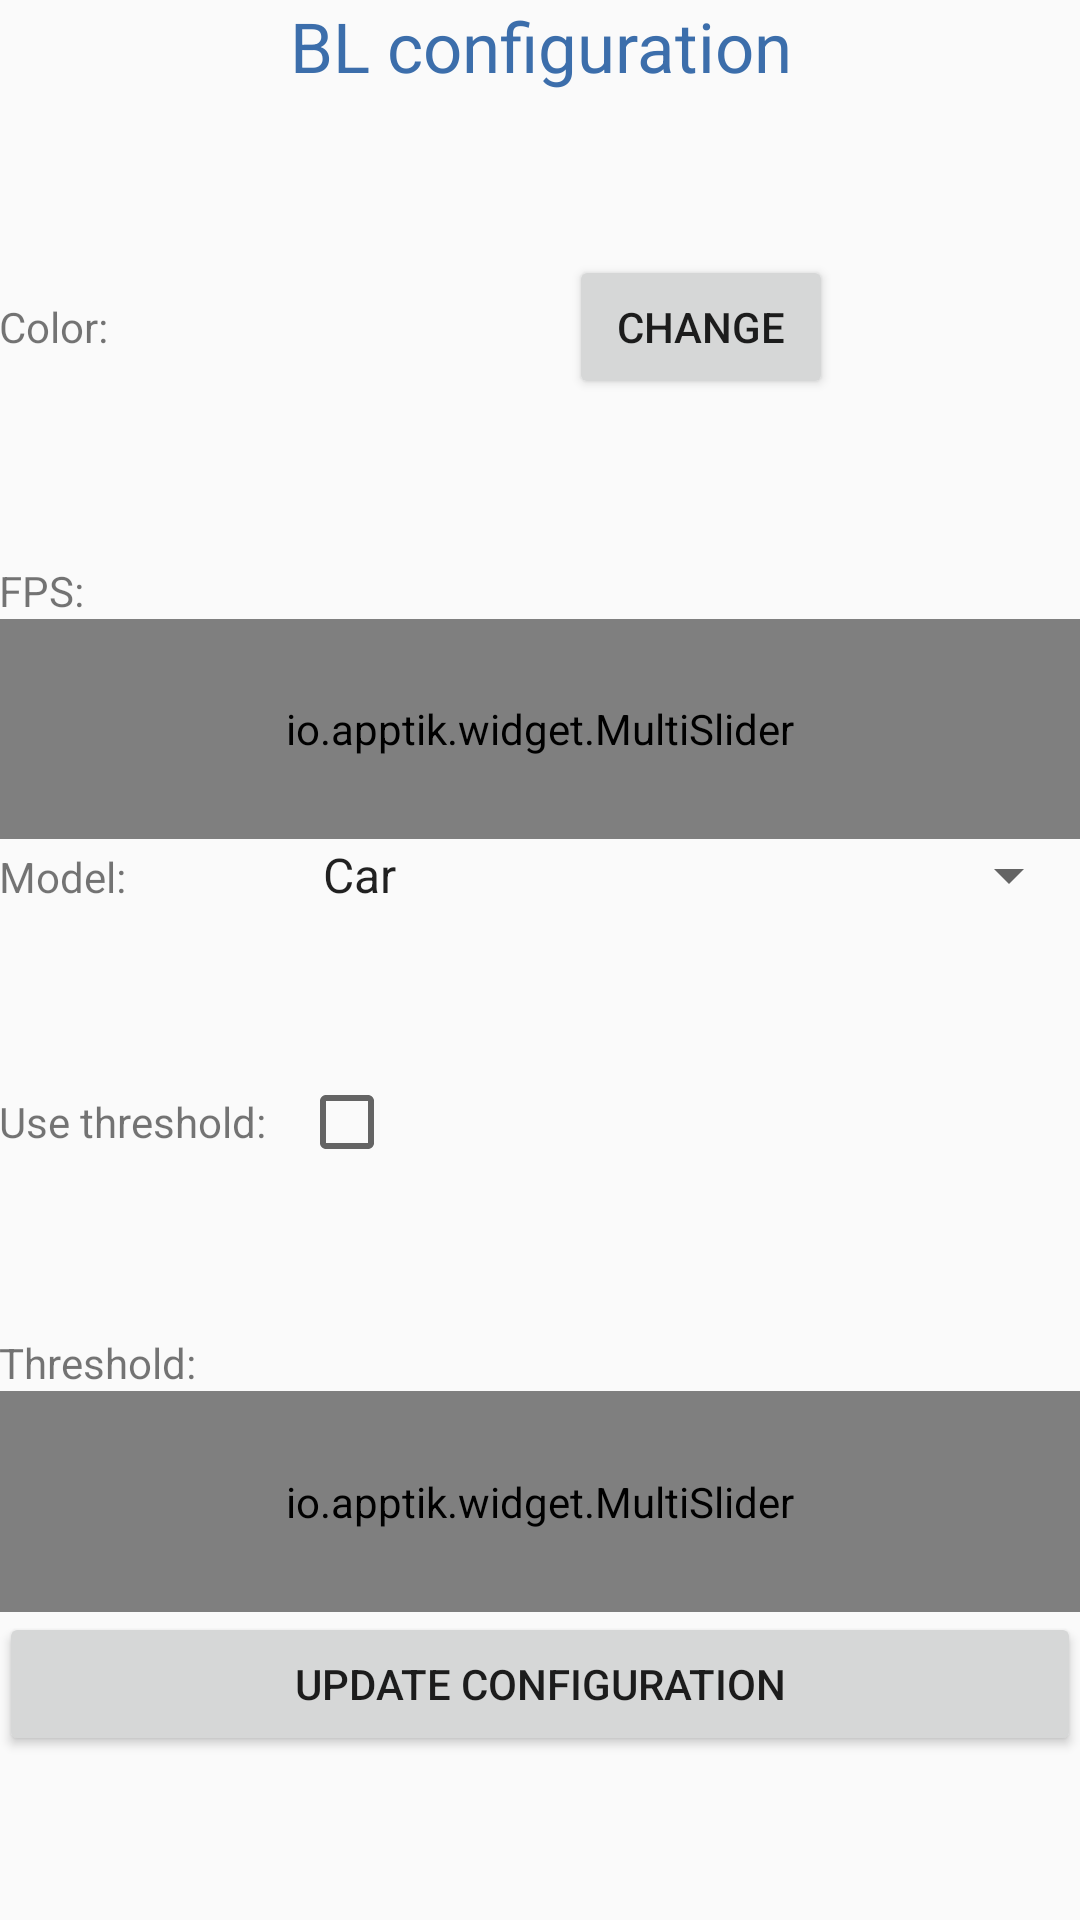

Reconstruct the res/layout file that produces this screen, plus the resources it refers to.
<!-- AndroidManifest.xml: application theme AppTheme -->
<!-- res/layout/main.xml -->
<?xml version="1.0" encoding="utf-8"?>
<LinearLayout xmlns:android="http://schemas.android.com/apk/res/android"
    xmlns:tools="http://schemas.android.com/tools"
    android:layout_width="match_parent"
    android:layout_height="match_parent"
    xmlns:app="http://schemas.android.com/apk/res-auto"
    android:paddingBottom="@dimen/activity_vertical_margin"
    android:paddingLeft="@dimen/activity_horizontal_margin"
    android:paddingRight="@dimen/activity_horizontal_margin"
    android:paddingTop="@dimen/activity_vertical_margin"
    tools:context="pl.stalostech.bl.MainActivity"
    android:orientation="vertical">

    <TextView
        android:layout_width="match_parent"
        android:layout_height="wrap_content"
        android:text="@string/bl_configuration"
        android:id="@+id/blConfTitle"
        android:textColor="#3c6eab"
        android:layout_weight="1"
        android:textSize="23dp"
        android:textAlignment="center" />

    <LinearLayout
        android:orientation="horizontal"
        android:layout_width="match_parent"
        android:layout_weight="1"
        android:layout_height="wrap_content">

        <TextView
            android:layout_width="wrap_content"
            android:layout_height="wrap_content"
            android:text="Color:"
            android:width="100dp"
            android:id="@+id/ColorLabel" />

        <TextView
            android:layout_width="wrap_content"
            android:layout_height="wrap_content"
            android:width="30dp"
            android:layout_marginLeft="0dp"
            android:layout_marginRight="60dp"
            android:inputType="number"
            android:id="@+id/color" />

        <Button
            android:layout_width="wrap_content"
            android:layout_height="wrap_content"
            android:text="@string/changeColor"
            android:id="@+id/changeColor"
            android:onClick="goToChangeColorActivity" />

    </LinearLayout>

    <LinearLayout
        android:orientation="vertical"
        android:layout_width="match_parent"
        android:layout_weight="1"
        android:layout_height="wrap_content">

        <LinearLayout
            android:orientation="horizontal"
            android:layout_width="match_parent"
            android:layout_height="wrap_content">
            <TextView
                android:layout_width="wrap_content"
                android:layout_height="wrap_content"
                android:text="@string/fps"
                android:width="100dp"
                android:id="@+id/fpsLabel" />
            <TextView
                android:layout_width="wrap_content"
                android:layout_height="wrap_content"
                android:id="@+id/fpsValue" />
        </LinearLayout>
        <io.apptik.widget.MultiSlider
            android:id="@+id/fps"
            android:layout_width="match_parent"
            android:layout_height="wrap_content"
            android:layout_weight="1"
            app:thumbNumber="1"
            app:range1="@drawable/multislider_scrubber_track_holo_light"
            app:drawThumbsApart="true"
            app:scaleMin="5"
            app:scaleMax="45"
            app:scaleStep="1"
            />
    </LinearLayout>

    <LinearLayout
        android:orientation="horizontal"
        android:layout_width="match_parent"
        android:layout_weight="1"
        android:layout_height="wrap_content">

        <TextView
            android:layout_width="wrap_content"
            android:layout_height="wrap_content"
            android:text="@string/modelLabel"
            android:width="100dp"
            android:id="@+id/modelLabel" />

        <Spinner
            android:layout_width="match_parent"
            android:layout_height="wrap_content"
            android:id="@+id/model"
            android:layout_weight="1"
            android:hint="@string/model"
            android:entries="@array/model_list" />

    </LinearLayout>

    <LinearLayout
        android:orientation="horizontal"
        android:layout_width="match_parent"
        android:layout_weight="1"
        android:layout_height="wrap_content">

        <TextView
            android:layout_width="wrap_content"
            android:layout_height="wrap_content"
            android:text="@string/threshold_enabled"
            android:width="100dp"
            android:id="@+id/thresholdEnabledLabel" />

        <CheckBox
            android:layout_width="wrap_content"
            android:layout_height="wrap_content"
            android:id="@+id/thresholdEnabled"
            android:layout_weight="1"
            android:checked="false" />

    </LinearLayout>

    <LinearLayout
        android:orientation="vertical"
        android:layout_width="match_parent"
        android:layout_weight="1"
        android:layout_height="wrap_content">

        <LinearLayout
            android:orientation="horizontal"
            android:layout_width="match_parent"
            android:layout_height="wrap_content">
            <TextView
                android:layout_width="wrap_content"
                android:layout_height="wrap_content"
                android:text="@string/threshold"
                android:width="100dp"
                android:id="@+id/thresholdLabel" />
            <TextView
                android:layout_width="wrap_content"
                android:layout_height="wrap_content"
                android:id="@+id/thresholdValue" />
        </LinearLayout>
        <io.apptik.widget.MultiSlider
            android:id="@+id/threshold"
            android:layout_width="match_parent"
            android:layout_height="wrap_content"
            android:layout_weight="1"
            app:thumbNumber="1"
            app:range1="@drawable/multislider_scrubber_track_holo_light"
            app:drawThumbsApart="true"
            app:scaleMin="5"
            app:scaleMax="20"
            app:scaleStep="1"
            />
    </LinearLayout>

    <LinearLayout
        android:layout_width="match_parent"
        android:layout_height="wrap_content"
        android:orientation="horizontal"
        android:layout_weight="1">

        <Button
            android:layout_width="wrap_content"
            android:layout_height="wrap_content"
            android:text="Update configuration"
            android:id="@+id/updateConfiguration"
            android:layout_weight="1"
            android:onClick="updateConfiguration"/>

    </LinearLayout>

</LinearLayout>
<!-- resources referenced by this layout -->
<resources>
  <string-array name="model_list">
          <item>Car</item>
          <item>Logo</item>
      </string-array>
  <string name="bl_configuration">BL configuration</string>
  <string name="changeColor">change</string>
  <string name="fps">FPS:</string>
  <string name="model">Model</string>
  <string name="modelLabel">Model:</string>
  <string name="threshold">Threshold:</string>
  <string name="threshold_enabled">Use threshold:</string>
  <style name="AppTheme" parent="Theme.AppCompat.Light.DarkActionBar">
          
          <item name="colorPrimary">@color/colorPrimary</item>
          <item name="colorPrimaryDark">@color/colorPrimaryDark</item>
          <item name="colorAccent">@color/colorAccent</item>
      </style>
  <!-- not gathered from this repository: default colours our renderer supplied (Android Studio template values) -->
  <color name="colorPrimary">#FF6200EE</color>
  <color name="colorPrimaryDark">#FF3700B3</color>
  <color name="colorAccent">#FF03DAC5</color>
</resources>
